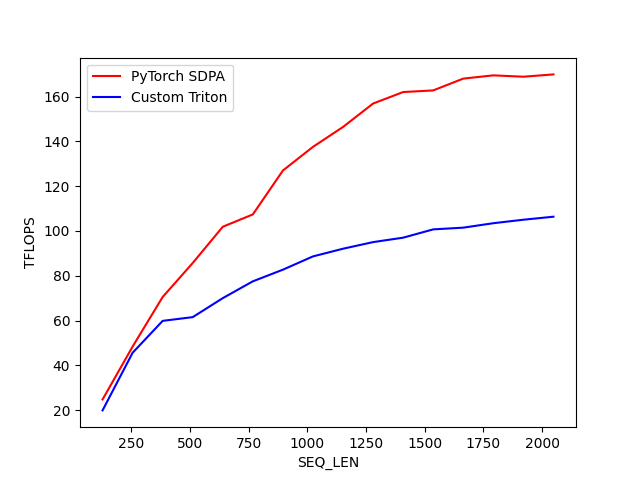

Data behind this chart, as committed beside it:
SEQ_LEN, PyTorch SDPA, Custom Triton
128, 24.75, 19.89
256, 48.37, 45.61
384, 70.52, 59.86
512, 85.69, 61.52
640, 101.9, 70
768, 107.4, 77.51
896, 127, 82.71
1024, 137.5, 88.63
1152, 146.4, 92.06
1280, 156.9, 95.01
1408, 162, 97
1536, 162.7, 100.7
1664, 168, 101.5
1792, 169.5, 103.5
1920, 168.8, 105
2048, 169.9, 106.4
